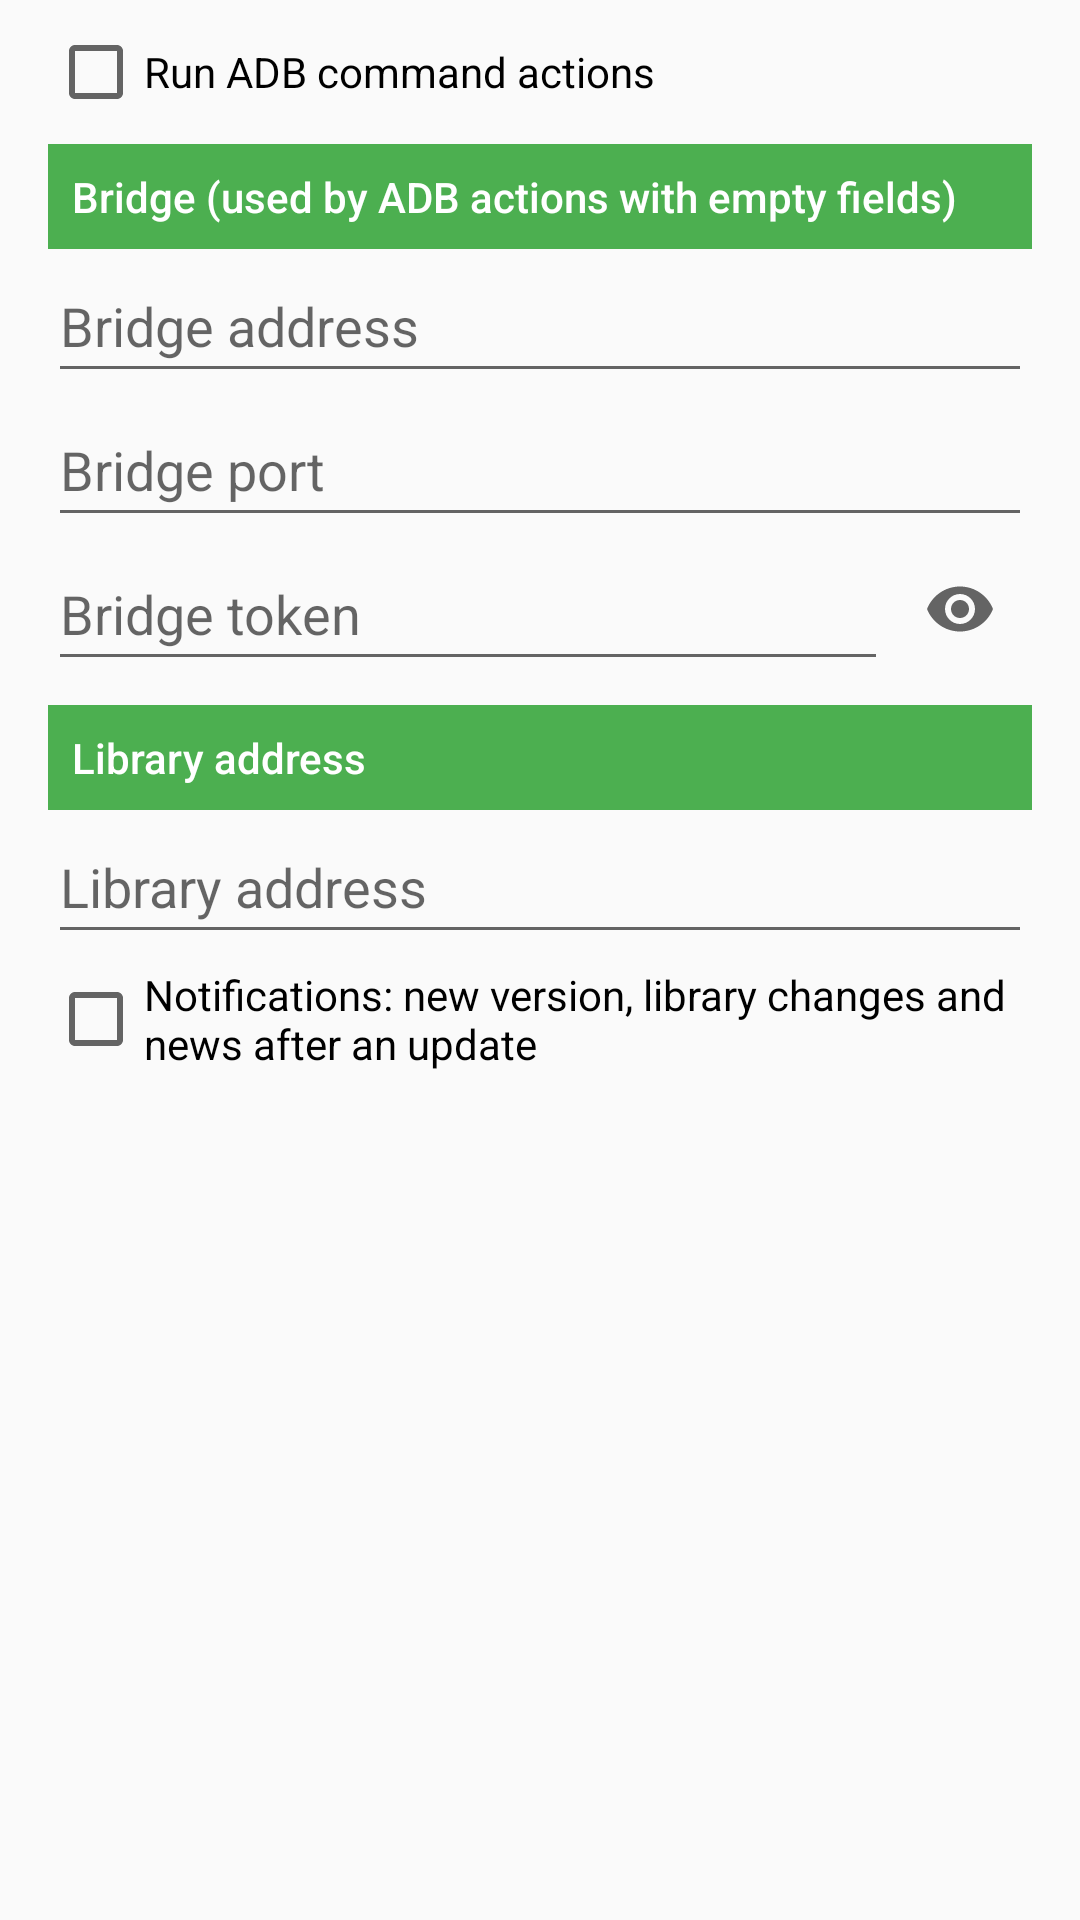

Android layout source for this screen:
<!-- AndroidManifest.xml: application theme AppTheme -->
<!-- res/layout/dialog_settings.xml -->
<?xml version="1.0" encoding="utf-8"?>
<LinearLayout
    xmlns:android="http://schemas.android.com/apk/res/android"
    android:layout_width="@dimen/dialog_width"
    android:layout_height="wrap_content"
    android:orientation="vertical"
    android:paddingStart="@dimen/margin_horizontal_default"
    android:paddingEnd="@dimen/margin_horizontal_default"
    android:paddingTop="@dimen/margin_vertical_default">

    <CheckBox
        android:id="@+id/check_adb_enabled"
        android:layout_width="match_parent"
        android:layout_height="wrap_content"
        android:text="@string/dialog_settings_adb_enabled" />

    <TextView
        android:layout_width="match_parent"
        android:layout_height="wrap_content"
        android:layout_marginTop="@dimen/margin_vertical_default"
        android:text="@string/dialog_settings_bridge_title"
        style="@style/HeaderTitle"/>

    <EditText
        android:id="@+id/edit_bridge_host"
        android:layout_width="match_parent"
        android:layout_height="@dimen/item_height"
        android:inputType="textUri"
        android:hint="@string/dialog_action_config_adb_host_title"
        android:importantForAutofill="no" />

    <EditText
        android:id="@+id/edit_bridge_port"
        android:layout_width="match_parent"
        android:layout_height="@dimen/item_height"
        android:inputType="number"
        android:hint="@string/dialog_action_config_adb_port_title"
        android:importantForAutofill="no" />

    <LinearLayout
        android:layout_width="match_parent"
        android:layout_height="wrap_content"
        android:orientation="horizontal">

        <EditText
            android:id="@+id/edit_bridge_token"
            android:layout_width="0dp"
            android:layout_weight="1"
            android:layout_height="@dimen/item_height"
            android:inputType="text|textNoSuggestions"
            android:hint="@string/dialog_action_config_adb_token_title"
            android:importantForAutofill="no" />

        <ImageView
            android:id="@+id/btn_bridge_token_eye"
            android:layout_width="@dimen/item_height"
            android:layout_height="@dimen/item_height"
            android:scaleType="center"
            android:src="@drawable/ic_visibility"
            android:background="?attr/selectableItemBackgroundBorderless"
            android:contentDescription="@string/content_desc_show_token"/>

    </LinearLayout>

    <TextView
        android:layout_width="match_parent"
        android:layout_height="wrap_content"
        android:layout_marginTop="@dimen/margin_vertical_default"
        android:text="@string/dialog_settings_library_title"
        style="@style/HeaderTitle"/>

    <EditText
        android:id="@+id/edit_library_url"
        android:layout_width="match_parent"
        android:layout_height="@dimen/item_height"
        android:inputType="textUri"
        android:hint="@string/dialog_settings_library_title"
        android:importantForAutofill="no" />

    <CheckBox
        android:id="@+id/check_notifications"
        android:layout_width="match_parent"
        android:layout_height="wrap_content"
        android:layout_marginTop="@dimen/margin_vertical_small"
        android:layout_marginBottom="@dimen/margin_vertical_default"
        android:text="@string/dialog_settings_notifications" />

</LinearLayout>
<!-- resources referenced by this layout -->
<resources>
  <dimen name="dialog_width">600dp</dimen>
  <dimen name="item_height">48dp</dimen>
  <dimen name="margin_horizontal_default">16dp</dimen>
  <dimen name="margin_vertical_default">8dp</dimen>
  <dimen name="margin_vertical_small">4dp</dimen>
  <!-- drawable ic_visibility (drawable) -->
  <?xml version="1.0" encoding="utf-8"?>
  <vector xmlns:android="http://schemas.android.com/apk/res/android"
      android:width="24dp"
      android:height="24dp"
      android:viewportWidth="24"
      android:viewportHeight="24"
      android:tint="?attr/colorControlNormal">
    <path
        android:fillColor="@android:color/white"
        android:pathData="M12,4.5C7,4.5 2.73,7.61 1,12c1.73,4.39 6,7.5 11,7.5s9.27,-3.11 11,-7.5c-1.73,-4.39 -6,-7.5 -11,-7.5zM12,17c-2.76,0 -5,-2.24 -5,-5s2.24,-5 5,-5 5,2.24 5,5 -2.24,5 -5,5zM12,9c-1.66,0 -3,1.34 -3,3s1.34,3 3,3 3,-1.34 3,-3 -1.34,-3 -3,-3z"/>
  </vector>
  <string name="content_desc_show_token">Show or hide the token</string>
  <string name="dialog_action_config_adb_host_title">Bridge address</string>
  <string name="dialog_action_config_adb_port_title">Bridge port</string>
  <string name="dialog_action_config_adb_token_title">Bridge token</string>
  <string name="dialog_settings_adb_enabled">Run ADB command actions</string>
  <string name="dialog_settings_bridge_title">Bridge (used by ADB actions with empty fields)</string>
  <string name="dialog_settings_library_title">Library address</string>
  <string name="dialog_settings_notifications">Notifications: new version, library changes and news after an update</string>
  <style name="HeaderTitle" parent="@android:style/TextAppearance.Widget.TextView">
          <item name="android:paddingStart">@dimen/margin_horizontal_small</item>
          <item name="android:paddingTop">@dimen/margin_vertical_default</item>
          <item name="android:paddingBottom">@dimen/margin_vertical_default</item>
          <item name="android:fontFamily">sans-serif-medium"</item>
          <item name="android:textSize">@dimen/text_size_item_title</item>
          <item name="android:background">@color/primary</item>
          <item name="android:textColor">@color/textTitle</item>
      </style>
  <style name="AppTheme" parent="Theme.AppCompat.Light.NoActionBar">
          <item name="colorPrimary">@color/primary</item>
          <item name="colorPrimaryDark">@color/primaryDark</item>
          <item name="colorAccent">@color/accent</item>
          <item name="autoCompleteTextViewStyle">@style/SearchView</item>
      </style>
  <dimen name="margin_horizontal_small">8dp</dimen>
  <dimen name="text_size_item_title">14sp</dimen>
  <color name="primary">#4CAF50</color>
  <color name="textTitle">#FFFFFF</color>
  <color name="primaryDark">#388E3C</color>
  <color name="accent">#448AFF</color>
  <style name="SearchView" parent="Widget.AppCompat.Light.AutoCompleteTextView">
          <item name="android:textColor">@color/textTitle</item>
          <item name="android:textColorHint">@color/textHint</item>
      </style>
  <color name="textHint">#88FFFFFF</color>
</resources>
